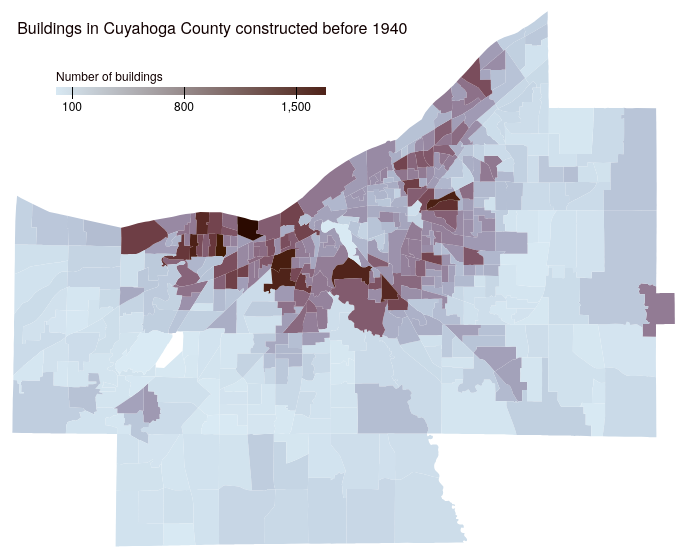
D3 v3 page, settled after 360 driven frames (6 s of simulated time); the page loaded 1 data file(s).



var decades = ["pre40",
  "40to49",
  "50to59",
  "60to69",
  "70to79",
  "80to89",
  "90to99",
  "00to05",
  "since05"];

var decades_text = ["before 1940",
  "between 1940 to 1949",
  "between 1950 to 1959",
  "between 1960 to 1969",
  "between 1970 to 1979",
  "between 1980 to 1989",
  "between 1990 to 1999",
  "between 2000 to 2005",
  "since 2005"];

var index = 0;
var yearMin = 0;
var yearMax = 8;

var color = d3.scale.linear()
  .domain([0,1500])
  .range(["hsl(203,53%,90%)", "hsl(11,53%,20%)"])
  .interpolate(d3.interpolateHcl);

var margin = {top: 20, right: 40, bottom: 30, left: 20},
  width = 800 - margin.left - margin.right,
  height = 600 - margin.top - margin.bottom;

var projection = d3.geo.albers()
  .center([0,41.48]) // vertical
  .rotate([81.68, 0]) // horizontal 
  .parallels([37.1, 44.5]) 
  .scale(85000)
  .translate([width/2, height/2]);

var path = d3.geo.path()
  .projection(projection);

var svg = d3.select("body").append("svg")
  .attr("width", width + margin.left + margin.right)
  .attr("height", height + margin.top + margin.bottom);

// TITLE AND LEGEND

var ticks = d3.scale.threshold()
  .domain([100,800,1500]);

var x = d3.scale.linear()
  .domain([0,1500])
  .range([0,240]);

var xAxis = d3.svg.axis()
  .scale(x)
  .orient("bottom")
  .tickSize(12)
    .tickValues(ticks.domain());

var title = svg.append("text")
  .attr("class", "title")
  .attr("dx", "3.2em")
  .attr("dy", "4.2em")
  .text("Buildings in Cuyahoga County constructed " + decades_text[index]);

var grad = svg.append('svg:defs')
  .append('svg:linearGradient')
    .attr('id', 'gradient')
    .attr('x1', "0%")
    .attr('y1', "0%")
    .attr('x2', "100%")
    .attr('y2', "0%")

grad.append('svg:stop')
  .attr('offset', '0%')
  .attr("stop-color", "hsl(203,53%,90%)")
  .attr("stop-opacity", 1);

grad.append('svg:stop')
  .attr('offset', '100%')
  .attr("stop-color" ,"hsl(11,53%,20%)")
  .attr("stop-opacity", 1);

var g = svg.append("g")
    .attr("class", "key")
    .attr("transform", "translate(90,120)");

g.append("rect")
    .attr("height", 8)
    .attr("width", 270)
    .style("fill", "url(#gradient)");

g.call(xAxis).append("text")
  .attr("class", "caption")
  .attr("y", -6)
  .text("Number of buildings");

var plot = svg.append("g")

// PLOT

d3.json("output.json", function(error, output) {

  var tracts = topojson.feature(output, output.objects.input).features;

  var buildings = tracts
    .map(function(d) { return d.properties[decades[0]] ; })
    .sort(function(a, b) { return a - b; }); 
  color.domain([d3.quantile(buildings, .01), d3.quantile(buildings, .99)]);

  plot.selectAll("path")
      .data(topojson.feature(output, output.objects.input).features)
    .enter().append("path")
      .style("fill", function (d) { 
          return color(d.properties[decades[0]]); })
      .attr("d", path)

  window.focus();
  d3.select(window).on("keydown", function() {
    switch (d3.event.keyCode) {
      case 37: index = Math.max(yearMin, index - 1); break;
      case 39: index = Math.min(yearMax, index + 1); break;
    }

    plot.selectAll("path")
        .data(tracts)
      .transition()
        .style("fill", function (d) {
          return color(d.properties[decades[index]]); })    
        .duration(750)  
        .attr("d", path)
    
    title.transition()
        .duration(750)
      .text("Buildings in Cuyahoga County constructed " + decades_text[index])
  });
});



### data: output.json
{
 "type": "Topology",
 "objects": {
  "input": {
   "type": "GeometryCollection",
   "geometries": [
    "{... 4 keys}",
    "{... 4 keys}",
    "{... 4 keys}",
    "{... 4 keys}",
    "{... 4 keys}",
    "{... 4 keys}",
    "{... 4 keys}",
    "{... 4 keys}",
    "... 437 more items"
   ]
  }
 },
 "arcs": [
  [
   [
    4041,
    2731
   ],
   [
    22,
    8
   ],
   [
    236,
    88
   ]
  ],
  [
   [
    4299,
    2827
   ],
   [
    39,
    -35
   ],
   [
    15,
    -15
   ],
   [
    8,
    -6
   ],
   [
    3,
    -2
   ],
   [
    0,
    -1
   ],
   [
    8,
    -6
   ],
   [
    1,
    0
   ],
   "... 3 more items"
  ],
  [
   [
    4412,
    2727
   ],
   [
    -4,
    -4
   ],
   [
    -3,
    -5
   ],
   [
    -11,
    -6
   ],
   [
    -24,
    -3
   ],
   [
    -23,
    -3
   ],
   [
    -23,
    -34
   ],
   [
    -7,
    -14
   ],
   "... 40 more items"
  ],
  [
   [
    4492,
    2666
   ],
   [
    -2,
    -3
   ],
   [
    -11,
    -15
   ],
   [
    -2,
    -3
   ],
   [
    -2,
    -4
   ],
   [
    -1,
    -5
   ],
   [
    -4,
    -10
   ],
   [
    12,
    -14
   ],
   "... 3 more items"
  ],
  [
   [
    4539,
    2596
   ],
   [
    0,
    -4
   ],
   [
    0,
    -1
   ],
   [
    0,
    -3
   ],
   [
    33,
    6
   ],
   [
    13,
    2
   ],
   [
    3,
    1
   ],
   [
    16,
    -1
   ],
   "... 6 more items"
  ],
  [
   [
    4636,
    2549
   ],
   [
    -17,
    0
   ],
   [
    -34,
    0
   ],
   [
    -1,
    9
   ],
   [
    0,
    15
   ],
   [
    0,
    3
   ],
   [
    -7,
    -2
   ],
   [
    -1,
    -1
   ],
   "... 7 more items"
  ],
  [
   [
    4512,
    2553
   ],
   [
    -12,
    -4
   ],
   [
    -9,
    -3
   ],
   [
    -16,
    -5
   ],
   [
    -16,
    -5
   ],
   [
    -16,
    -5
   ],
   [
    -17,
    -5
   ],
   [
    -28,
    -7
   ],
   "... 3 more items"
  ],
  [
   [
    4362,
    2510
   ],
   [
    -5,
    -2
   ],
   [
    -8,
    -2
   ],
   [
    -28,
    -7
   ]
  ],
  "... 1,247 more items"
 ],
 "transform": {
  "scale": [
   5.965496549654994e-05,
   8.214401440143979e-05
  ],
  "translate": [
   -81.97,
   41.28
  ]
 }
}